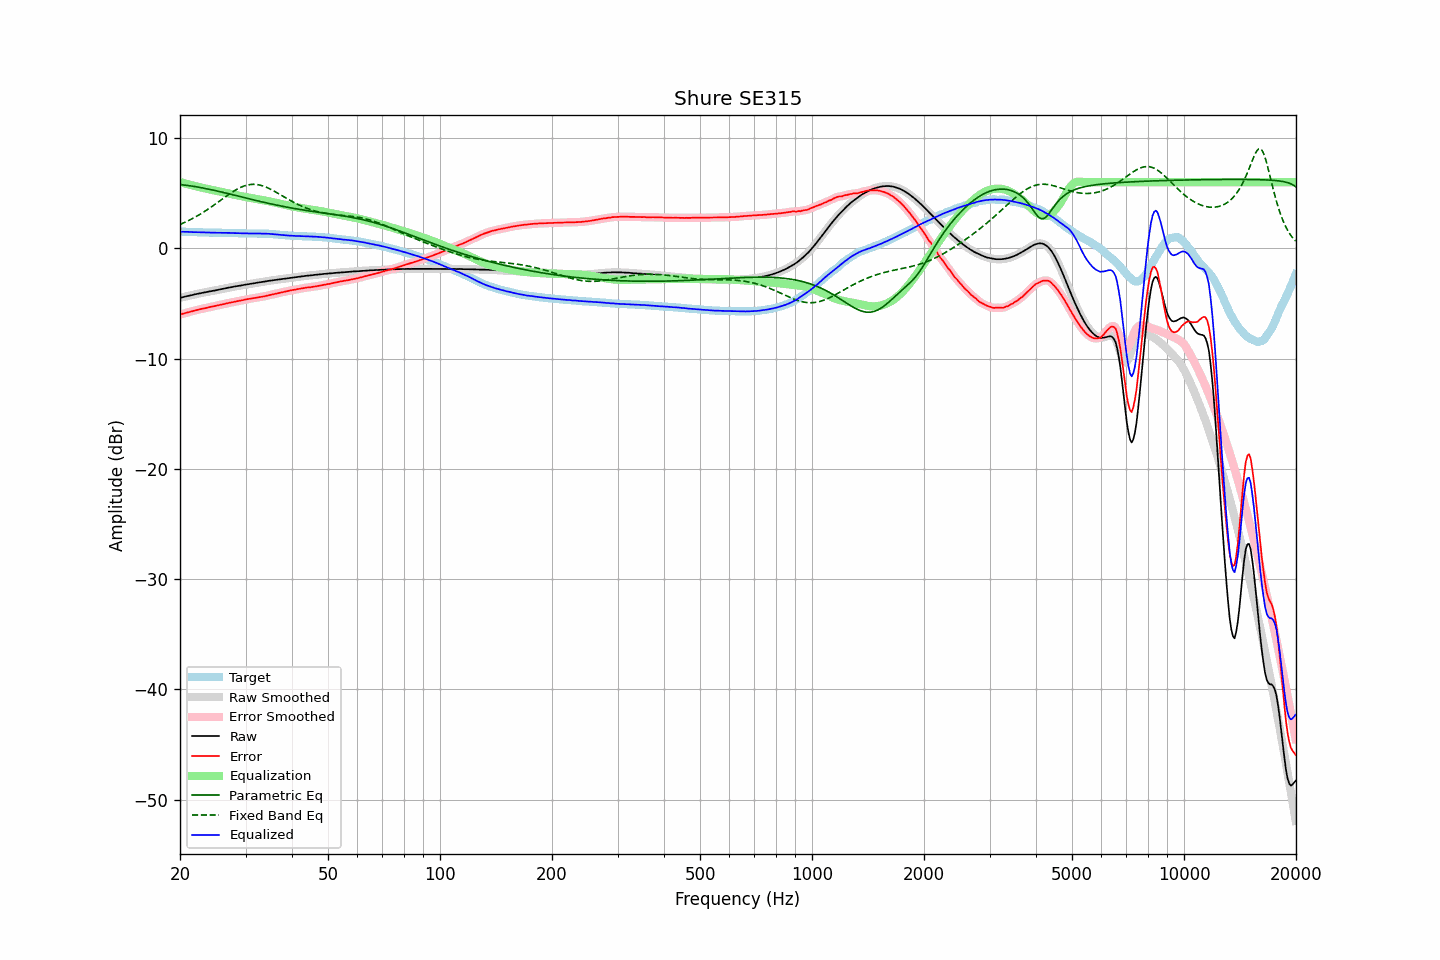

Data behind this chart, as committed beside it:
frequency, raw, error, smoothed, error_smoothed, equalization, parametric_eq, fixed_band_eq, equalized_raw, equalized_smoothed, target
20.00, -4.50, -6.01, -4.50, -6.01, 6.01, 5.78, 2.16, 1.51, 1.51, 1.51
20.20, -4.47, -5.98, -4.46, -5.97, 5.96, 5.76, 2.22, 1.50, 1.50, 1.51
20.40, -4.43, -5.92, -4.43, -5.93, 5.92, 5.75, 2.29, 1.50, 1.50, 1.50
20.61, -4.39, -5.89, -4.39, -5.89, 5.88, 5.73, 2.36, 1.50, 1.49, 1.50
20.81, -4.36, -5.84, -4.35, -5.84, 5.84, 5.71, 2.42, 1.49, 1.49, 1.49
21.02, -4.32, -5.80, -4.32, -5.80, 5.81, 5.69, 2.49, 1.49, 1.49, 1.49
21.23, -4.29, -5.76, -4.29, -5.77, 5.77, 5.67, 2.57, 1.48, 1.48, 1.48
21.44, -4.26, -5.73, -4.25, -5.73, 5.73, 5.65, 2.64, 1.47, 1.47, 1.48
21.66, -4.23, -5.69, -4.22, -5.69, 5.69, 5.63, 2.72, 1.46, 1.47, 1.47
21.87, -4.19, -5.65, -4.19, -5.65, 5.65, 5.60, 2.80, 1.47, 1.46, 1.47
22.09, -4.16, -5.61, -4.16, -5.62, 5.62, 5.58, 2.88, 1.46, 1.46, 1.46
22.31, -4.13, -5.58, -4.13, -5.58, 5.58, 5.55, 2.96, 1.46, 1.46, 1.46
22.54, -4.10, -5.55, -4.10, -5.55, 5.55, 5.53, 3.04, 1.45, 1.45, 1.45
22.76, -4.07, -5.51, -4.07, -5.51, 5.51, 5.50, 3.13, 1.45, 1.45, 1.44
22.99, -4.04, -5.48, -4.04, -5.48, 5.48, 5.47, 3.22, 1.44, 1.44, 1.44
23.22, -4.02, -5.45, -4.01, -5.45, 5.45, 5.45, 3.31, 1.43, 1.44, 1.43
23.45, -3.99, -5.42, -3.99, -5.42, 5.42, 5.42, 3.41, 1.43, 1.43, 1.43
23.69, -3.96, -5.39, -3.96, -5.38, 5.39, 5.39, 3.50, 1.43, 1.43, 1.43
23.92, -3.93, -5.35, -3.93, -5.35, 5.35, 5.36, 3.60, 1.43, 1.43, 1.42
24.16, -3.90, -5.32, -3.90, -5.32, 5.32, 5.33, 3.70, 1.43, 1.42, 1.42
24.40, -3.88, -5.30, -3.87, -5.29, 5.29, 5.29, 3.80, 1.41, 1.42, 1.42
24.65, -3.85, -5.27, -3.85, -5.26, 5.26, 5.26, 3.90, 1.41, 1.41, 1.42
24.89, -3.82, -5.22, -3.82, -5.23, 5.23, 5.23, 4.01, 1.41, 1.41, 1.41
25.14, -3.79, -5.19, -3.79, -5.19, 5.20, 5.20, 4.11, 1.41, 1.41, 1.41
25.39, -3.76, -5.16, -3.76, -5.16, 5.16, 5.16, 4.22, 1.41, 1.41, 1.41
25.65, -3.73, -5.13, -3.73, -5.13, 5.13, 5.13, 4.32, 1.41, 1.41, 1.41
25.91, -3.70, -5.10, -3.70, -5.10, 5.10, 5.10, 4.43, 1.40, 1.40, 1.41
26.16, -3.67, -5.07, -3.67, -5.07, 5.07, 5.06, 4.54, 1.40, 1.40, 1.40
26.43, -3.64, -5.04, -3.64, -5.04, 5.04, 5.03, 4.64, 1.40, 1.40, 1.40
26.69, -3.61, -5.00, -3.61, -5.00, 5.00, 4.99, 4.75, 1.40, 1.40, 1.39
26.96, -3.58, -4.97, -3.58, -4.97, 4.97, 4.96, 4.85, 1.40, 1.40, 1.39
27.23, -3.55, -4.94, -3.55, -4.94, 4.94, 4.92, 4.95, 1.39, 1.39, 1.39
27.50, -3.53, -4.92, -3.52, -4.91, 4.91, 4.88, 5.05, 1.38, 1.39, 1.39
27.77, -3.50, -4.88, -3.50, -4.88, 4.88, 4.85, 5.14, 1.38, 1.38, 1.39
28.05, -3.47, -4.84, -3.47, -4.85, 4.85, 4.81, 5.23, 1.38, 1.38, 1.38
28.33, -3.45, -4.82, -3.44, -4.82, 4.82, 4.78, 5.32, 1.37, 1.38, 1.38
28.62, -3.42, -4.79, -3.42, -4.79, 4.79, 4.74, 5.40, 1.37, 1.37, 1.37
28.90, -3.40, -4.76, -3.39, -4.76, 4.76, 4.70, 5.47, 1.36, 1.36, 1.36
29.19, -3.37, -4.73, -3.37, -4.73, 4.73, 4.67, 5.54, 1.36, 1.36, 1.36
29.48, -3.35, -4.71, -3.34, -4.70, 4.70, 4.63, 5.60, 1.35, 1.36, 1.36
29.78, -3.32, -4.67, -3.32, -4.67, 4.67, 4.60, 5.66, 1.35, 1.35, 1.35
30.08, -3.30, -4.64, -3.29, -4.64, 4.64, 4.56, 5.70, 1.35, 1.35, 1.35
30.38, -3.27, -4.61, -3.27, -4.61, 4.62, 4.52, 5.74, 1.35, 1.35, 1.35
30.68, -3.25, -4.59, -3.25, -4.59, 4.59, 4.49, 5.77, 1.34, 1.34, 1.34
30.99, -3.23, -4.57, -3.22, -4.57, 4.57, 4.45, 5.79, 1.34, 1.34, 1.34
31.30, -3.20, -4.54, -3.20, -4.54, 4.54, 4.42, 5.80, 1.34, 1.34, 1.34
31.61, -3.18, -4.52, -3.17, -4.52, 4.52, 4.38, 5.80, 1.34, 1.34, 1.35
31.93, -3.15, -4.49, -3.15, -4.49, 4.49, 4.35, 5.79, 1.35, 1.34, 1.35
32.24, -3.13, -4.47, -3.12, -4.47, 4.47, 4.31, 5.78, 1.34, 1.35, 1.34
32.57, -3.10, -4.44, -3.10, -4.44, 4.44, 4.28, 5.75, 1.35, 1.35, 1.34
32.89, -3.08, -4.42, -3.08, -4.42, 4.42, 4.24, 5.72, 1.34, 1.34, 1.34
33.22, -3.06, -4.39, -3.05, -4.39, 4.39, 4.21, 5.68, 1.34, 1.34, 1.34
33.55, -3.04, -4.37, -3.03, -4.37, 4.36, 4.18, 5.63, 1.33, 1.33, 1.33
33.89, -3.01, -4.34, -3.01, -4.34, 4.33, 4.14, 5.58, 1.33, 1.33, 1.33
34.23, -2.99, -4.31, -2.98, -4.31, 4.30, 4.11, 5.52, 1.32, 1.32, 1.32
34.57, -2.96, -4.27, -2.96, -4.27, 4.27, 4.08, 5.45, 1.32, 1.32, 1.32
34.92, -2.94, -4.24, -2.94, -4.24, 4.24, 4.04, 5.38, 1.31, 1.31, 1.30
35.27, -2.92, -4.21, -2.92, -4.21, 4.21, 4.01, 5.31, 1.29, 1.30, 1.29
35.62, -2.90, -4.17, -2.90, -4.18, 4.18, 3.98, 5.23, 1.28, 1.28, 1.28
35.97, -2.88, -4.15, -2.88, -4.15, 4.14, 3.95, 5.15, 1.27, 1.27, 1.27
... 635 more rows
